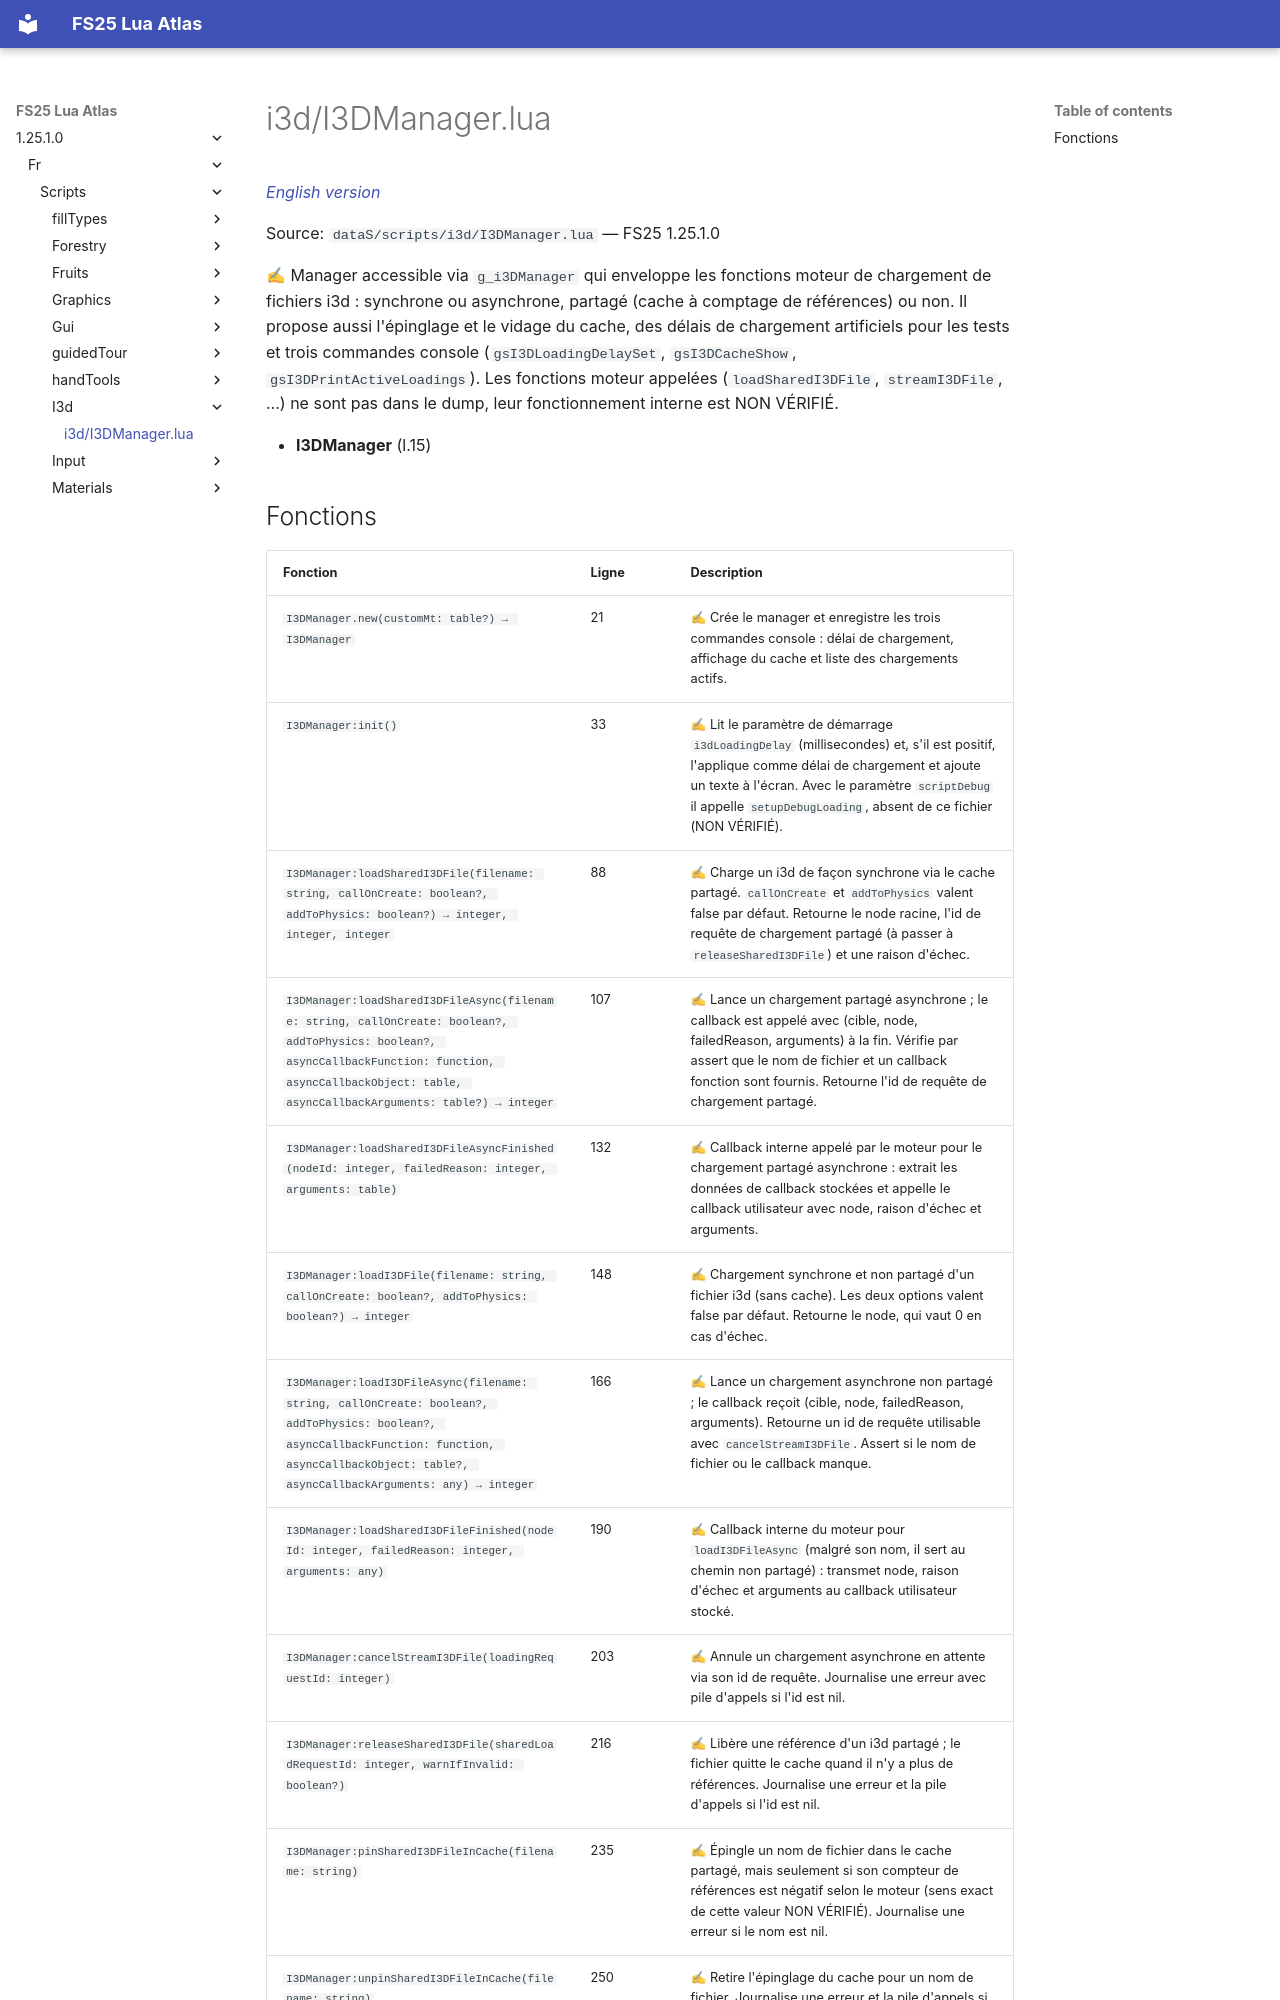

repository: Tim0219800/fs25-lua-atlas · page: 1.25.1.0/fr/scripts/i3d/I3DManager.html · generator: mkdocs

# i3d/I3DManager.lua

*[English version](../../../scripts/i3d/I3DManager.md)*

Source: `dataS/scripts/i3d/I3DManager.lua` — FS25 1.25.1.0

✍ Manager accessible via `g_i3DManager` qui enveloppe les fonctions moteur de chargement de fichiers i3d : synchrone ou asynchrone, partagé (cache à comptage de références) ou non. Il propose aussi l'épinglage et le vidage du cache, des délais de chargement artificiels pour les tests et trois commandes console (`gsI3DLoadingDelaySet`, `gsI3DCacheShow`, `gsI3DPrintActiveLoadings`). Les fonctions moteur appelées (`loadSharedI3DFile`, `streamI3DFile`, ...) ne sont pas dans le dump, leur fonctionnement interne est NON VÉRIFIÉ.

- **I3DManager** (l.15)
